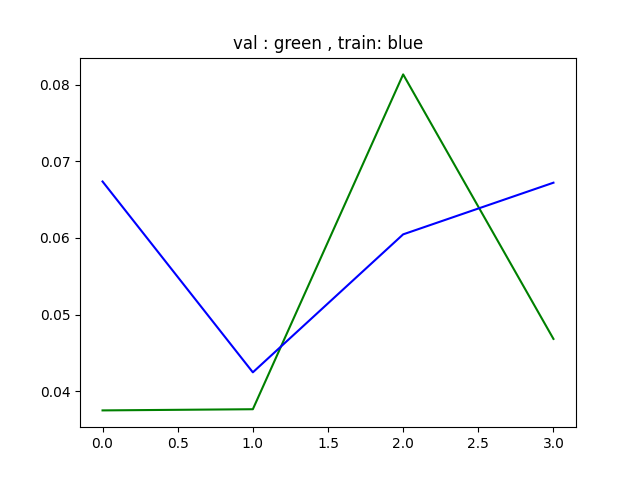

The data file committed next to this chart (first rows):
epoch, train_loss, val_loss
0, 0.06737, 0.0375
1, 0.04247, 0.03766
2, 0.06047, 0.08134
3, 0.06721, 0.04683
